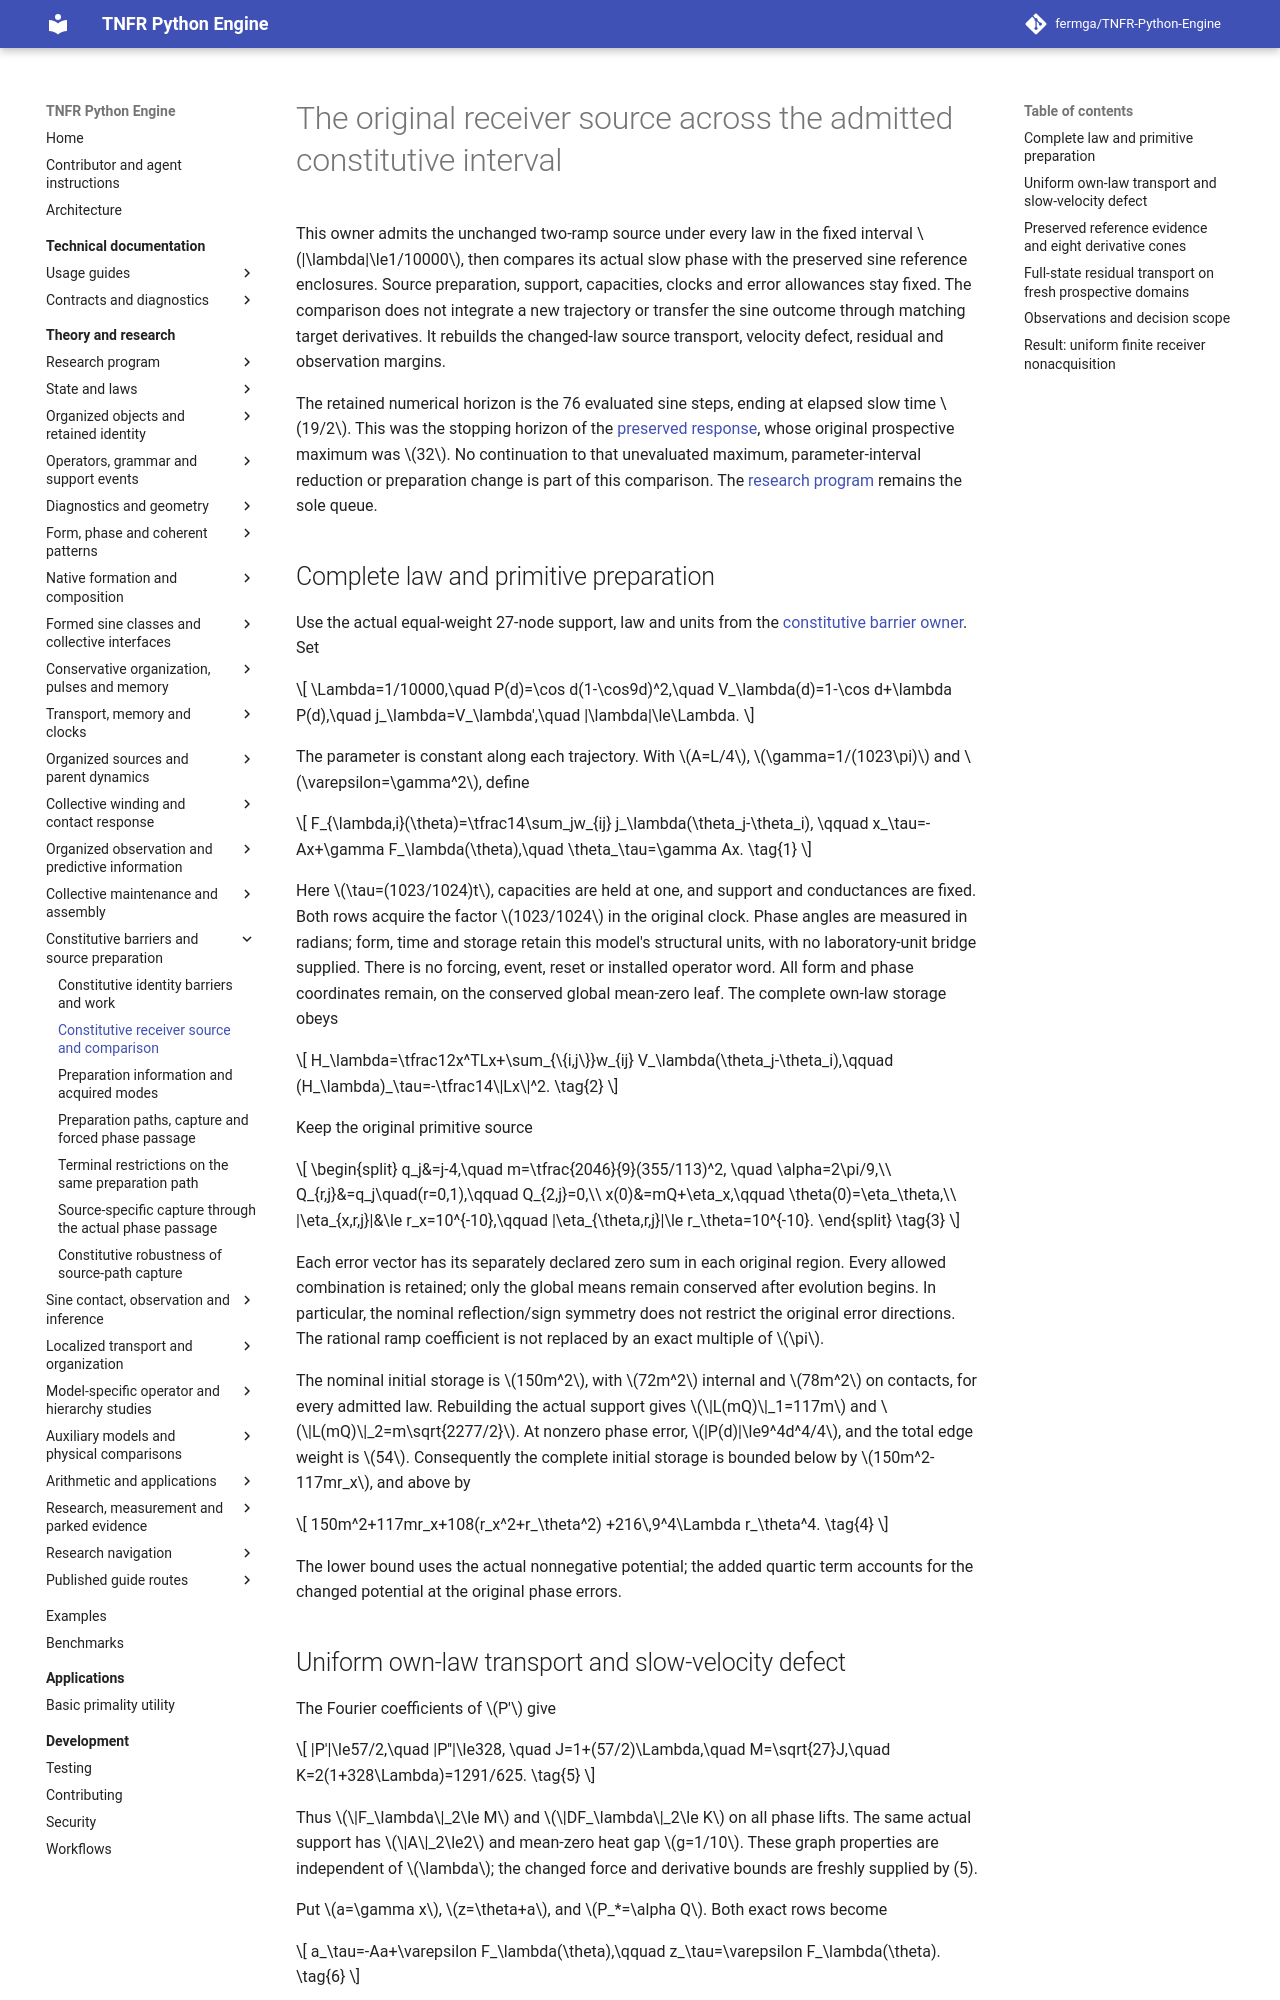

repository: fermga/TNFR-Python-Engine · page: theory/nodal/CONSTITUTIVE_RECEIVER_COMPARISON/index.html · generator: mkdocs

# The original receiver source across the admitted constitutive interval

<a id="constitutive-receiver-comparison"></a>

This owner admits the unchanged two-ramp source under every law in the
fixed interval \(|\lambda|\le1/10000\), then compares its actual slow
phase with the preserved sine reference enclosures. Source preparation,
support, capacities, clocks and error allowances stay fixed. The comparison
does not integrate a new trajectory or transfer the sine outcome through
matching target derivatives. It rebuilds the changed-law source transport,
velocity defect, residual and observation margins.

The retained numerical horizon is the 76 evaluated sine steps, ending at
elapsed slow time \(19/2\). This was the stopping horizon of the
[preserved response](ORGANIZED_RECEIVER_ENCLOSURE.md#organized-receiver-enclosure-result),
whose original prospective maximum was \(32\). No continuation to that
unevaluated maximum, parameter-interval reduction or preparation change is
part of this comparison. The
[research program](../RESEARCH_PROGRAM.md#research-current-question)
remains the sole queue.

<a id="constitutive-receiver-source"></a>
## Complete law and primitive preparation

Use the actual equal-weight 27-node support, law and units from the
[constitutive barrier owner](CONSTITUTIVE_IDENTITY_BARRIERS.md#constitutive-barrier-model).
Set
\[
 \Lambda=1/10000,\quad
 P(d)=\cos d(1-\cos9d)^2,\quad
 V_\lambda(d)=1-\cos d+\lambda P(d),\quad
 j_\lambda=V_\lambda',\quad |\lambda|\le\Lambda.
\]
The parameter is constant along each trajectory. With \(A=L/4\),
\(\gamma=1/(1023\pi)\) and \(\varepsilon=\gamma^2\), define
\[
 F_{\lambda,i}(\theta)=\tfrac14\sum_jw_{ij}
                           j_\lambda(\theta_j-\theta_i),
 \qquad
 x_\tau=-Ax+\gamma F_\lambda(\theta),\quad
 \theta_\tau=\gamma Ax.                                  \tag{1}
\]
Here \(\tau=(1023/1024)t\), capacities are held at one, and support
and conductances are fixed. Both rows acquire the factor \(1023/1024\)
in the original clock. Phase angles are measured in radians; form, time
and storage retain this model's structural units, with no laboratory-unit
bridge supplied. There is no forcing, event, reset or installed
operator word. All form and phase coordinates remain, on the conserved
global mean-zero leaf. The complete own-law storage obeys
\[
 H_\lambda=\tfrac12x^TLx+\sum_{\{i,j\}}w_{ij}
       V_\lambda(\theta_j-\theta_i),\qquad
 (H_\lambda)_\tau=-\tfrac14\|Lx\|^2.                     \tag{2}
\]

Keep the original primitive source
\[
 \begin{split}
 q_j&=j-4,\quad m=\tfrac{2046}{9}(355/113)^2,
       \quad \alpha=2\pi/9,\\
 Q_{r,j}&=q_j\quad(r=0,1),\qquad Q_{2,j}=0,\\
 x(0)&=mQ+\eta_x,\qquad \theta(0)=\eta_\theta,\\
 |\eta_{x,r,j}|&\le r_x=10^{-10},\qquad
 |\eta_{\theta,r,j}|\le r_\theta=10^{-10}.
 \end{split}                                               \tag{3}
\]
Each error vector has its separately declared zero sum in each original
region. Every allowed combination is retained; only the global means
remain conserved after evolution begins. In particular, the nominal
reflection/sign symmetry does not restrict the original error directions.
The rational ramp coefficient is not replaced by an exact multiple of
\(\pi\).

The nominal initial storage is \(150m^2\), with \(72m^2\) internal
and \(78m^2\) on contacts, for every admitted law. Rebuilding the
actual support gives \(\|L(mQ)\|_1=117m\) and
\(\|L(mQ)\|_2=m\sqrt{2277/2}\). At nonzero phase error,
\(|P(d)|\le9^4d^4/4\), and the total edge weight is \(54\).
Consequently the complete initial storage is bounded below by
\(150m^2-117mr_x\), and above by
\[
 150m^2+117mr_x+108(r_x^2+r_\theta^2)
             +216\,9^4\Lambda r_\theta^4.                \tag{4}
\]
The lower bound uses the actual nonnegative potential; the added quartic
term accounts for the changed potential at the original phase errors.

<a id="constitutive-receiver-release"></a>
